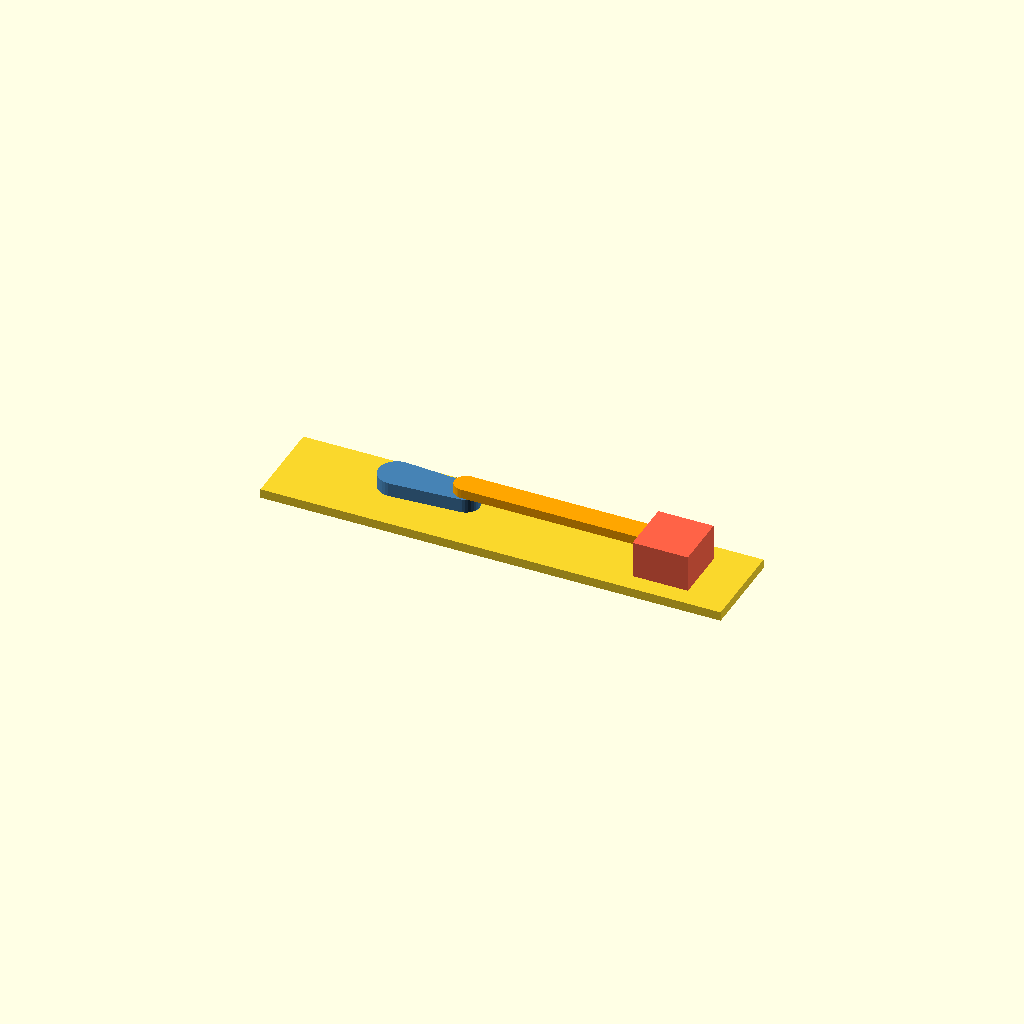
Cell 1: the model at its default parameters.
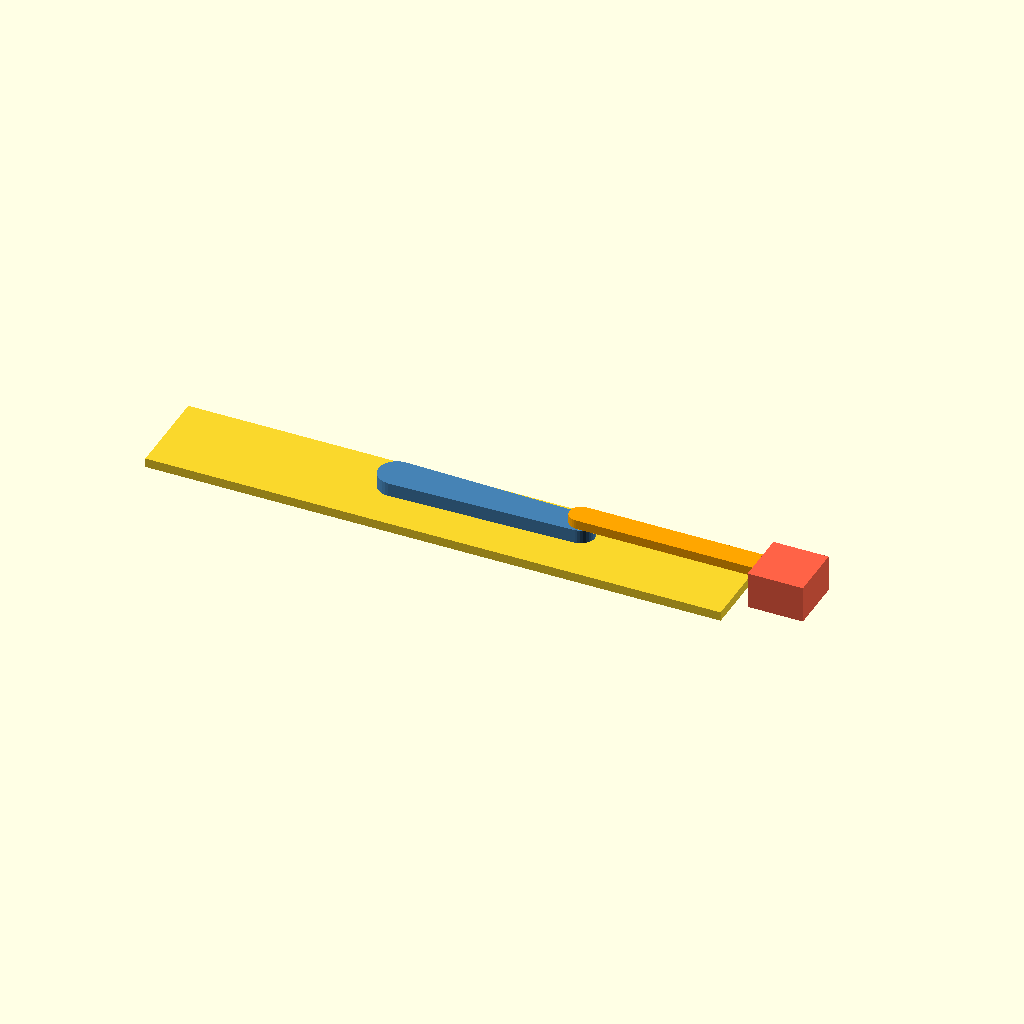
Cell 2 — crank set to 40, the other parameters unchanged.
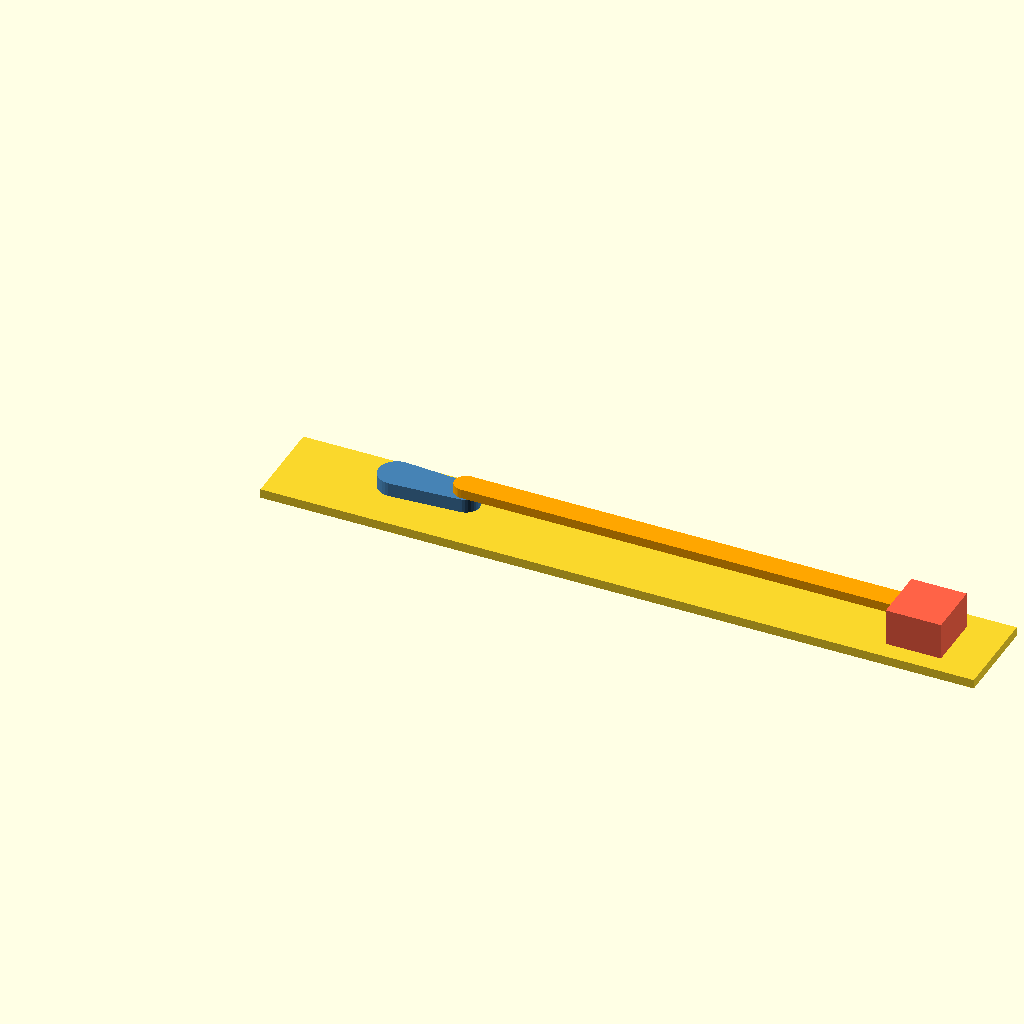
Cell 3 — rod set to 100, the other parameters unchanged.
One fixed orthographic camera (rotation 55°, 0°, 25°; colour scheme Cornfield) for every cell.
OpenSCAD source file examples/animation/main.scad:
// Animated example: a crank driving a slider. Press "Animate" in the preview,
// or ask your agent to "check the mechanism at t = 0.25 and 0.75".

/* [Mechanism] */
// Crank radius (mm)
crank = 15; // [5:40]
// Connecting rod length (mm)
rod = 45; // [30:100]

/* [Hidden] */
$fn = 32;
angle = 360 * $t;

crank_pin = [crank * cos(angle), crank * sin(angle)];
slider_x = crank * cos(angle) + sqrt(rod * rod - pow(crank * sin(angle), 2));

// Base plate
translate([-crank - 10, -10, -4]) cube([crank + rod + 40, 20, 2]);
// Crank
color("SteelBlue") hull() {
  cylinder(r = 4, h = 3);
  translate(crank_pin) cylinder(r = 3, h = 3);
}
// Connecting rod
color("Orange") translate([0, 0, 3]) hull() {
  translate(crank_pin) cylinder(r = 2.5, h = 2);
  translate([slider_x, 0]) cylinder(r = 2.5, h = 2);
}
// Slider block
color("Tomato") translate([slider_x - 6, -6, -2]) cube([12, 12, 8]);
Customizer parameters (derived from the source; name, type, default, range or options):
crank: number, default 15, range 5 to 40
rod: number, default 45, range 30 to 100
